18-way image classification set "data" from GitHub (TeddyDharma/Food-Recommender); label vocabulary: ayam betutu, beberuk terong, coto makassar, gudeg, kerak telor, mie aceh, nasi kuning, nasi pecel, papeda, pempek, peuyeum, rawon, rendang, sate madura, serabi, soto banjar, soto lamongan, tahu sumedang.

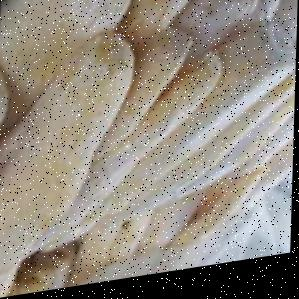
Label: peuyeum

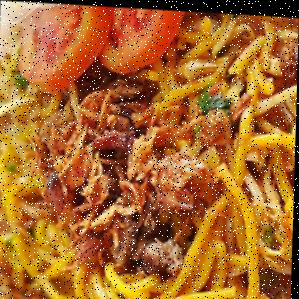
Label: mie aceh

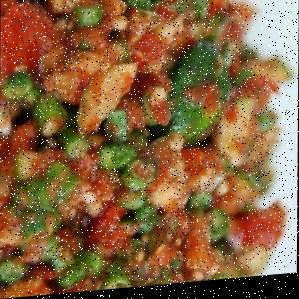
Label: beberuk terong

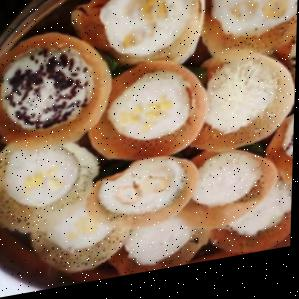
Label: serabi

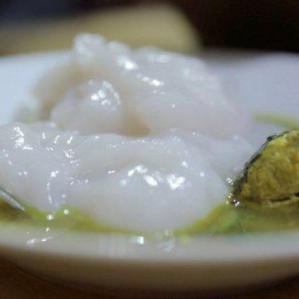
Label: papeda

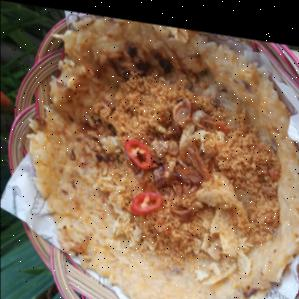
Label: kerak telor
